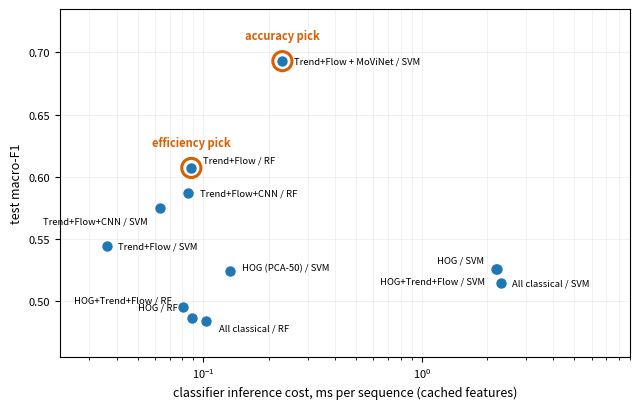

Reproduce this figure in Python.
"""Figure: test macro-F1 vs classifier inference cost (cached features).

Data sources: efficiency_and_tuning.ipynb (tuned SVM/RF rows, pooled test fold)
plus the Trend+Flow + MoViNet stack timed in benchmark_pooled_3class.ipynb cell 11.
Logistic-regression rows omitted (dominated everywhere). Inference cost is the
trained classifier on precomputed features; one-time feature extraction is
reported separately in the text.
"""
import matplotlib.pyplot as plt

#            label,                    test_F1, infer_ms, dx, dy, ha
POINTS = [
    ('Trend+Flow / RF',            0.607, 0.088,  1.13,  0.006, 'left'),
    ('Trend+Flow / SVM',           0.544, 0.036,  1.13,  0.000, 'left'),
    ('Trend+Flow+CNN / RF',        0.587, 0.085,  1.13,  0.000, 'left'),
    ('Trend+Flow+CNN / SVM',       0.575, 0.063,  0.88, -0.011, 'right'),
    ('HOG / SVM',                  0.526, 2.188,  0.88,  0.007, 'right'),
    ('HOG / RF',                   0.486, 0.089,  0.86,  0.009, 'right'),
    ('HOG (PCA-50) / SVM',         0.524, 0.133,  1.13,  0.003, 'left'),
    ('HOG+Trend+Flow / SVM',       0.526, 2.207,  0.88, -0.010, 'right'),
    ('HOG+Trend+Flow / RF',        0.495, 0.081,  0.88,  0.006, 'right'),
    ('All classical / SVM',        0.514, 2.297,  1.13,  0.000, 'left'),
    ('All classical / RF',         0.484, 0.103,  1.15, -0.006, 'left'),
    ('Trend+Flow + MoViNet / SVM', 0.693, 0.230,  1.13,  0.000, 'left'),
]
ACC_PICK = 'Trend+Flow + MoViNet / SVM'
EFF_PICK = 'Trend+Flow / RF'

fig, ax = plt.subplots(figsize=(6.5, 4.2))
for label, f1, ms, dx, dy, ha in POINTS:
    ax.scatter(ms, f1, s=42, color='#1f77b4', zorder=3)
    ax.annotate(label, (ms * dx, f1 + dy), fontsize=6.8, ha=ha, va='center', zorder=4)

for pick, tag, tdy in [(ACC_PICK, 'accuracy pick', 0.018), (EFF_PICK, 'efficiency pick', 0.018)]:
    f1, ms = next((p[1], p[2]) for p in POINTS if p[0] == pick)
    ax.scatter(ms, f1, s=190, facecolors='none', edgecolors='#d95f02', linewidths=2.2, zorder=2)
    ax.annotate(tag, (ms, f1 + tdy), fontsize=8, ha='center', color='#d95f02',
                fontweight='bold', zorder=4)

ax.set_xscale('log')
ax.set_xlabel('classifier inference cost, ms per sequence (cached features)', fontsize=9)
ax.set_ylabel('test macro-F1', fontsize=9)
ax.tick_params(labelsize=8)
ax.grid(True, which='both', alpha=0.25, lw=0.5)
ax.set_ylim(0.455, 0.735)
ax.set_xlim(0.022, 9)
plt.tight_layout()
plt.savefig('fig_accuracy_vs_inference.png', dpi=200, bbox_inches='tight')
print('saved')
